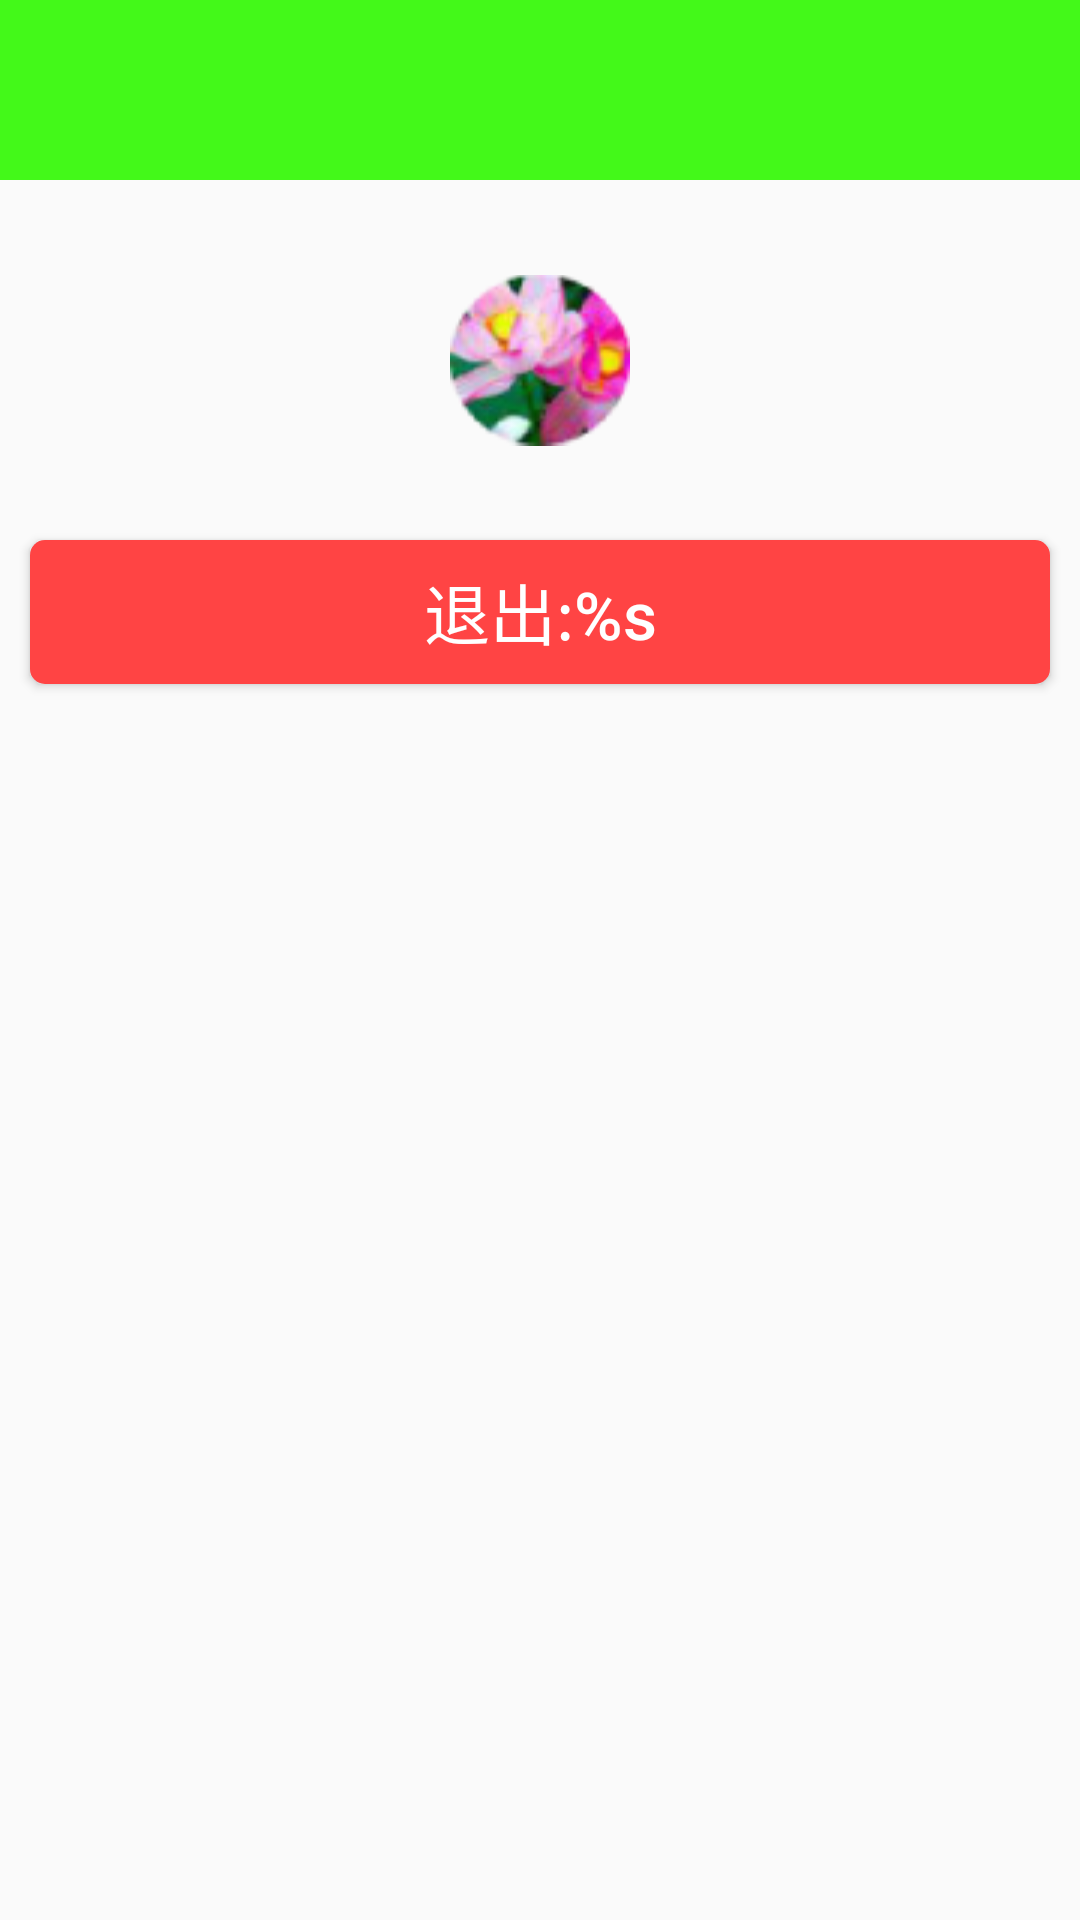

Write the Android layout XML for this screen, with the resource values it uses.
<!-- AndroidManifest.xml: application theme AppTheme -->
<!-- res/layout/fragment_dynamic.xml -->
<?xml version="1.0" encoding="utf-8"?>
<LinearLayout xmlns:android="http://schemas.android.com/apk/res/android"
    android:layout_width="match_parent"
    android:layout_height="match_parent"
    android:orientation="vertical">

    <include layout="@layout/header"/>

    <ImageView
        android:layout_width="60dp"
        android:layout_height="60dp"
        android:layout_marginTop="30dp"
        android:layout_marginBottom="20dp"
        android:src="@mipmap/logo"
        android:layout_gravity="center_horizontal"/>

    
    <Button
        android:id="@+id/logout"
        android:layout_width="match_parent"
        android:layout_height="wrap_content"
        android:layout_margin="10dp"
        android:textAllCaps="false"
        android:background="@drawable/logout_btn"
        android:text="@string/my_logout"
        android:textSize="22sp"
        android:textColor="@android:color/white"/>

</LinearLayout>
<!-- res/layout/header.xml (included above) -->
<?xml version="1.0" encoding="utf-8"?>
<RelativeLayout xmlns:android="http://schemas.android.com/apk/res/android"
    android:layout_width="match_parent"
    android:layout_height="60dp"
    android:background="@color/mainColor">

    
    <ImageView
        android:id="@+id/back"
        android:layout_width="30dp"
        android:layout_height="30dp"
        android:layout_centerVertical="true"
        android:layout_marginLeft="8dp"
        android:src="@drawable/back_select"
        android:visibility="gone"/>

    <TextView
        android:id="@+id/headerTitle"
        android:layout_width="wrap_content"
        android:layout_height="wrap_content"
        android:layout_centerInParent="true"
        android:textColor="@android:color/white"
        android:textSize="22sp"/>

    
    <ImageView
        android:id="@+id/add"
        android:layout_width="30dp"
        android:layout_height="30dp"
        android:layout_centerVertical="true"
        android:layout_alignParentRight="true"
        android:layout_marginRight="8dp"
        android:src="@drawable/add_select"
        android:visibility="gone"/>

</RelativeLayout>
<!-- resources referenced by this layout -->
<resources>
  <color name="mainColor">#43f919</color>
  <!-- drawable add_select (drawable) -->
  <?xml version="1.0" encoding="utf-8"?>
  <selector xmlns:android="http://schemas.android.com/apk/res/android">
      <item android:drawable="@mipmap/em_add" android:state_pressed="false"/>
      <item android:drawable="@mipmap/ease_blue_add" android:state_pressed="true"/>
  </selector>
  <!-- drawable back_select (drawable) -->
  <?xml version="1.0" encoding="utf-8"?>
  <selector xmlns:android="http://schemas.android.com/apk/res/android">
      <item android:drawable="@mipmap/back_normal" android:state_pressed="false"/>
      <item android:drawable="@mipmap/back_selector" android:state_pressed="true"/>
  </selector>
  <!-- drawable logout_btn (drawable) -->
  <?xml version="1.0" encoding="utf-8"?>
  <shape xmlns:android="http://schemas.android.com/apk/res/android" android:shape="rectangle">
      <corners android:radius="5dp"/>
      <solid android:color="@android:color/holo_red_light" />
  </shape>
  <!-- mipmap logo: png bitmap (mipmap-mdpi, 8863 bytes) -->
  <string name="my_logout">退出:%s</string>
  <style name="AppTheme" parent="Theme.AppCompat.Light.NoActionBar">
          
          <item name="colorPrimary">@color/mainColor</item>
          <item name="colorPrimaryDark">@color/mainColor</item>
          <item name="colorAccent">@color/mainColor</item>
      </style>
</resources>
